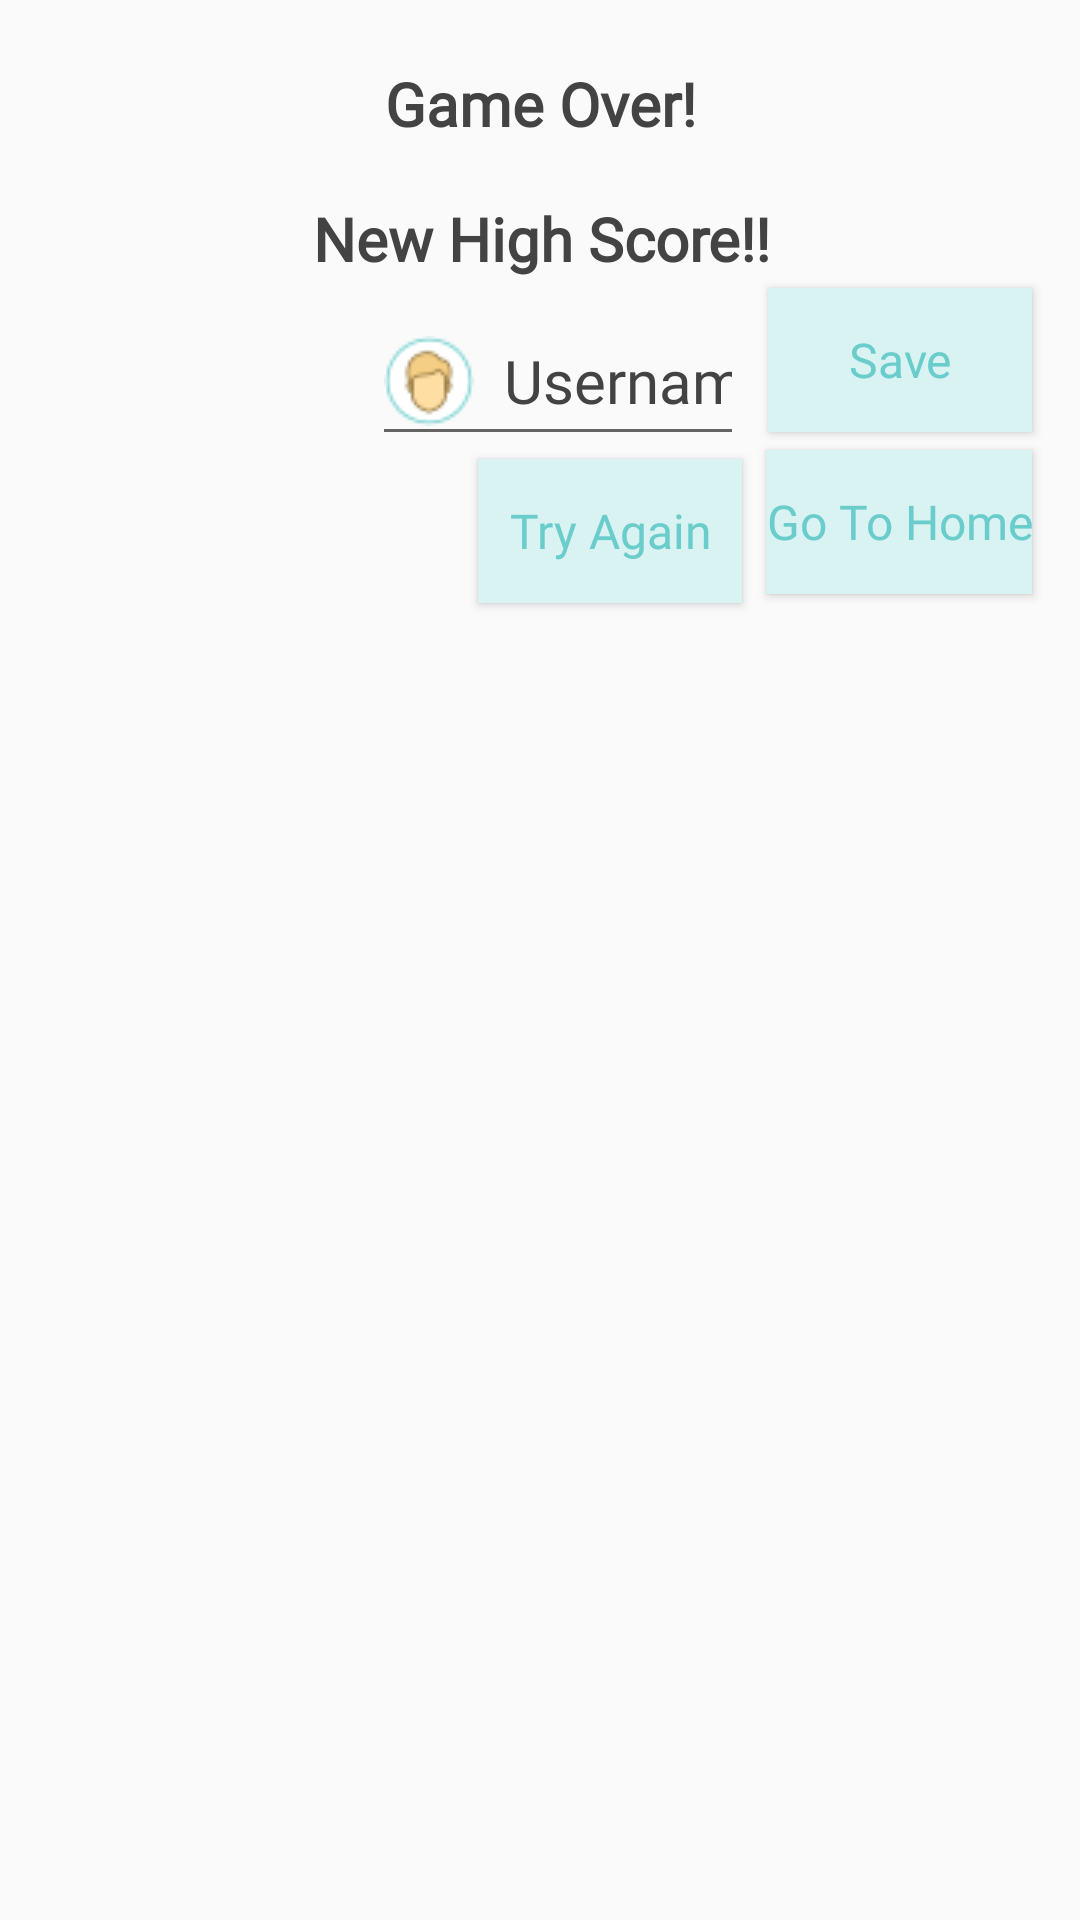

Here is an Android app screen rendered from its layout file. Give the layout XML and the strings, colors and styles it references.
<!-- AndroidManifest.xml: application theme AppTheme -->
<!-- res/layout/high_score_dialog.xml -->
<?xml version="1.0" encoding="utf-8"?>

<android.support.constraint.ConstraintLayout
    xmlns:android="http://schemas.android.com/apk/res/android"
    xmlns:app="http://schemas.android.com/apk/res-auto"
    xmlns:tools="http://schemas.android.com/tools"
    android:layout_width="match_parent"
    android:layout_height="match_parent">

    <TextView
        android:id="@+id/txt_game_over1"
        android:layout_width="wrap_content"
        android:layout_height="wrap_content"
        android:layout_marginEnd="8dp"
        android:layout_marginStart="8dp"
        android:layout_marginTop="16dp"
        android:fontFamily="@font/dancingscript"
        android:gravity="center"
        android:padding="5dp"
        android:text="@string/game_over"
        android:textColor="@color/textFontColor"
        android:textSize="20sp"
        android:textStyle="bold"
        app:layout_constraintEnd_toEndOf="parent"
        app:layout_constraintStart_toStartOf="parent"
        app:layout_constraintTop_toTopOf="parent" />

    <TextView
        android:id="@+id/txt_new_high_score"
        android:layout_width="wrap_content"
        android:layout_height="wrap_content"
        android:layout_marginEnd="8dp"
        android:layout_marginStart="8dp"
        android:layout_marginTop="8dp"
        android:fontFamily="@font/dancingscript"
        android:gravity="center"
        android:padding="5dp"
        android:text="@string/new_high_score"
        android:textColor="@color/textFontColor"
        android:textSize="20sp"
        android:textStyle="bold"
        app:layout_constraintEnd_toEndOf="parent"
        app:layout_constraintHorizontal_bias="0.502"
        app:layout_constraintStart_toStartOf="parent"
        app:layout_constraintTop_toBottomOf="@+id/txt_game_over1" />

    <Button
        android:id="@+id/btnTryAgain1"
        android:layout_width="wrap_content"
        android:layout_height="wrap_content"
        android:layout_marginEnd="8dp"
        android:layout_marginStart="10dp"
        android:layout_marginTop="1dp"
        android:background="@color/btnBackgroundColor"
        android:fontFamily="@font/dancingscript"
        android:text="@string/try_again"
        android:textAllCaps="false"
        android:textColor="@color/textColor"
        android:textSize="16sp"
        app:layout_constraintEnd_toStartOf="@+id/btnGoToHome1"
        app:layout_constraintHorizontal_bias="1.0"
        app:layout_constraintStart_toStartOf="parent"
        app:layout_constraintTop_toBottomOf="@+id/txt_player_name"
        tools:elevation="2dp"
        tools:textAllCaps="false" />

    <Button
        android:id="@+id/btnSave"
        android:layout_width="wrap_content"
        android:layout_height="wrap_content"
        android:layout_marginEnd="16dp"
        android:layout_marginTop="96dp"
        android:background="@color/btnBackgroundColor"
        android:fontFamily="@font/dancingscript"
        android:text="@string/save"
        android:textAllCaps="false"
        android:textColor="@color/textColor"
        android:textSize="16sp"
        app:layout_constraintEnd_toEndOf="parent"
        app:layout_constraintTop_toTopOf="parent"
        tools:elevation="2dp"
        tools:textAllCaps="false" />

    <Button
        android:id="@+id/btnGoToHome1"
        android:layout_width="wrap_content"
        android:layout_height="wrap_content"
        android:layout_marginEnd="16dp"
        android:layout_marginTop="6dp"
        android:layout_marginBottom="2px"
        android:background="@color/btnBackgroundColor"
        android:fontFamily="@font/dancingscript"
        android:text="@string/go_to_home"
        android:textAllCaps="false"
        android:textColor="@color/textColor"
        android:textSize="16sp"
        app:layout_constraintEnd_toEndOf="parent"
        app:layout_constraintTop_toBottomOf="@+id/btnSave"
        tools:elevation="2dp"
        tools:textAllCaps="false" />

    <EditText
        android:id="@+id/txt_player_name"
        android:layout_width="124dp"
        android:layout_height="wrap_content"
        android:layout_marginEnd="8dp"
        android:layout_marginStart="8dp"
        android:layout_marginTop="4dp"
        android:drawablePadding="10dp"
        android:drawableStart="@drawable/user"
        android:ems="10"
        android:fontFamily="@font/dancingscript"
        android:gravity="center_vertical"
        android:hint="@string/username"
        android:inputType="textPersonName"
        android:paddingBottom="10dp"
        android:textColor="@color/textColor"
        android:textColorHint="@color/textFontColor"
        android:textSize="20sp"
        app:layout_constraintEnd_toStartOf="@+id/btnSave"
        app:layout_constraintHorizontal_bias="1.0"
        app:layout_constraintStart_toStartOf="parent"
        app:layout_constraintTop_toBottomOf="@+id/txt_new_high_score" />

</android.support.constraint.ConstraintLayout>
<!-- resources referenced by this layout -->
<resources>
  <color name="btnBackgroundColor">#D9F2F2</color>
  <color name="textColor">#6ACCCB</color>
  <color name="textFontColor">#434343</color>
  <!-- drawable user: png bitmap (drawable, 1519 bytes) -->
  <string name="game_over">Game Over!</string>
  <string name="go_to_home">Go To Home</string>
  <string name="new_high_score">New High Score!!</string>
  <string name="save">Save</string>
  <string name="try_again">Try Again</string>
  <string name="username">Username</string>
  <style name="AppTheme" parent="Theme.AppCompat.Light.DarkActionBar">
          
          <item name="colorPrimary">@color/colorPrimary</item>
          <item name="colorPrimaryDark">@color/colorPrimaryDark</item>
          <item name="colorAccent">@color/colorAccent</item>
          <item name="actionMenuTextColor">@color/actionItemColor</item>
      </style>
  <color name="colorPrimary">#000000</color>
  <color name="colorPrimaryDark">#303F9F</color>
  <color name="colorAccent">#6ACCCB</color>
  <color name="actionItemColor">#6ACCCB</color>
</resources>
